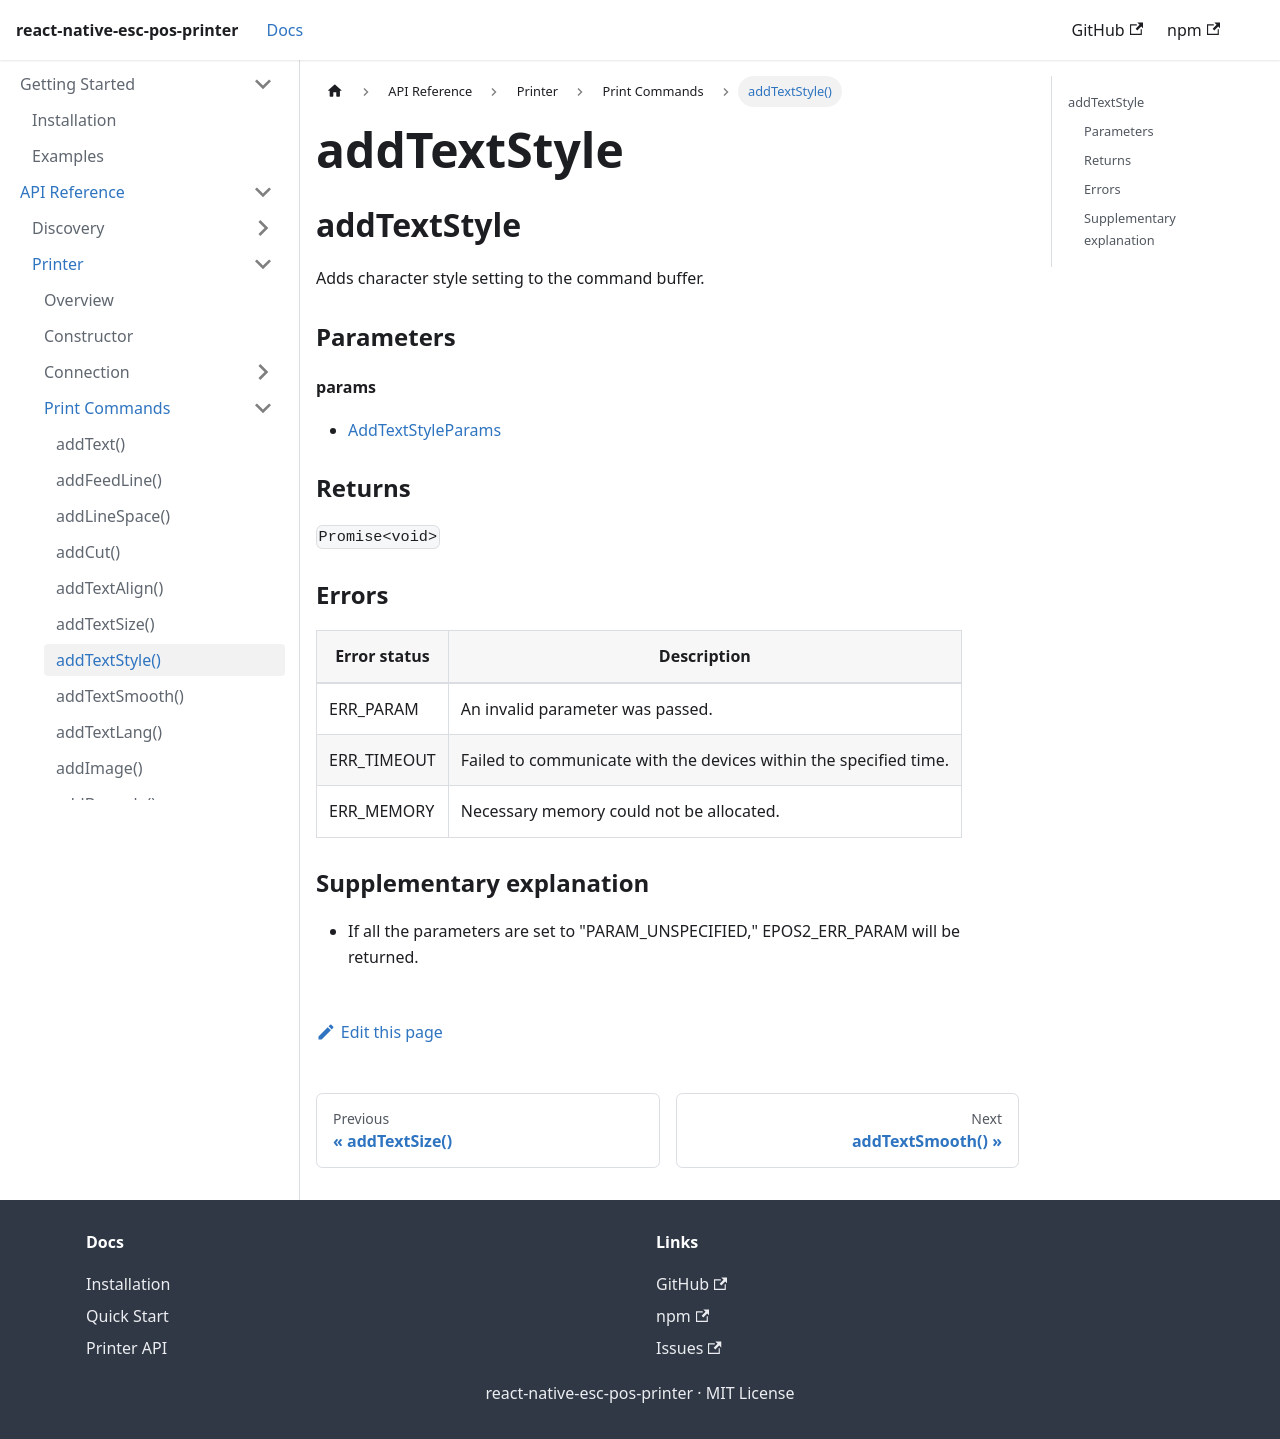

repository: tr3v3r/react-native-esc-pos-printer · page: docs/printer/addTextStyle.html · generator: docusaurus

## addTextStyle

Adds character style setting to the command buffer.

### Parameters

#### params

- [AddTextStyleParams](../interfaces/addTextStyleParams.md)

### Returns

`Promise<void>`

### Errors

| **Error status** | **Description** |
| --- | --- |
| ERR_PARAM | An invalid parameter was passed. |
| ERR_TIMEOUT | Failed to communicate with the devices within the specified time. |
| ERR_MEMORY | Necessary memory could not be allocated. |

### Supplementary explanation

-  If all the parameters are set to "PARAM_UNSPECIFIED," EPOS2_ERR_PARAM will be returned.
